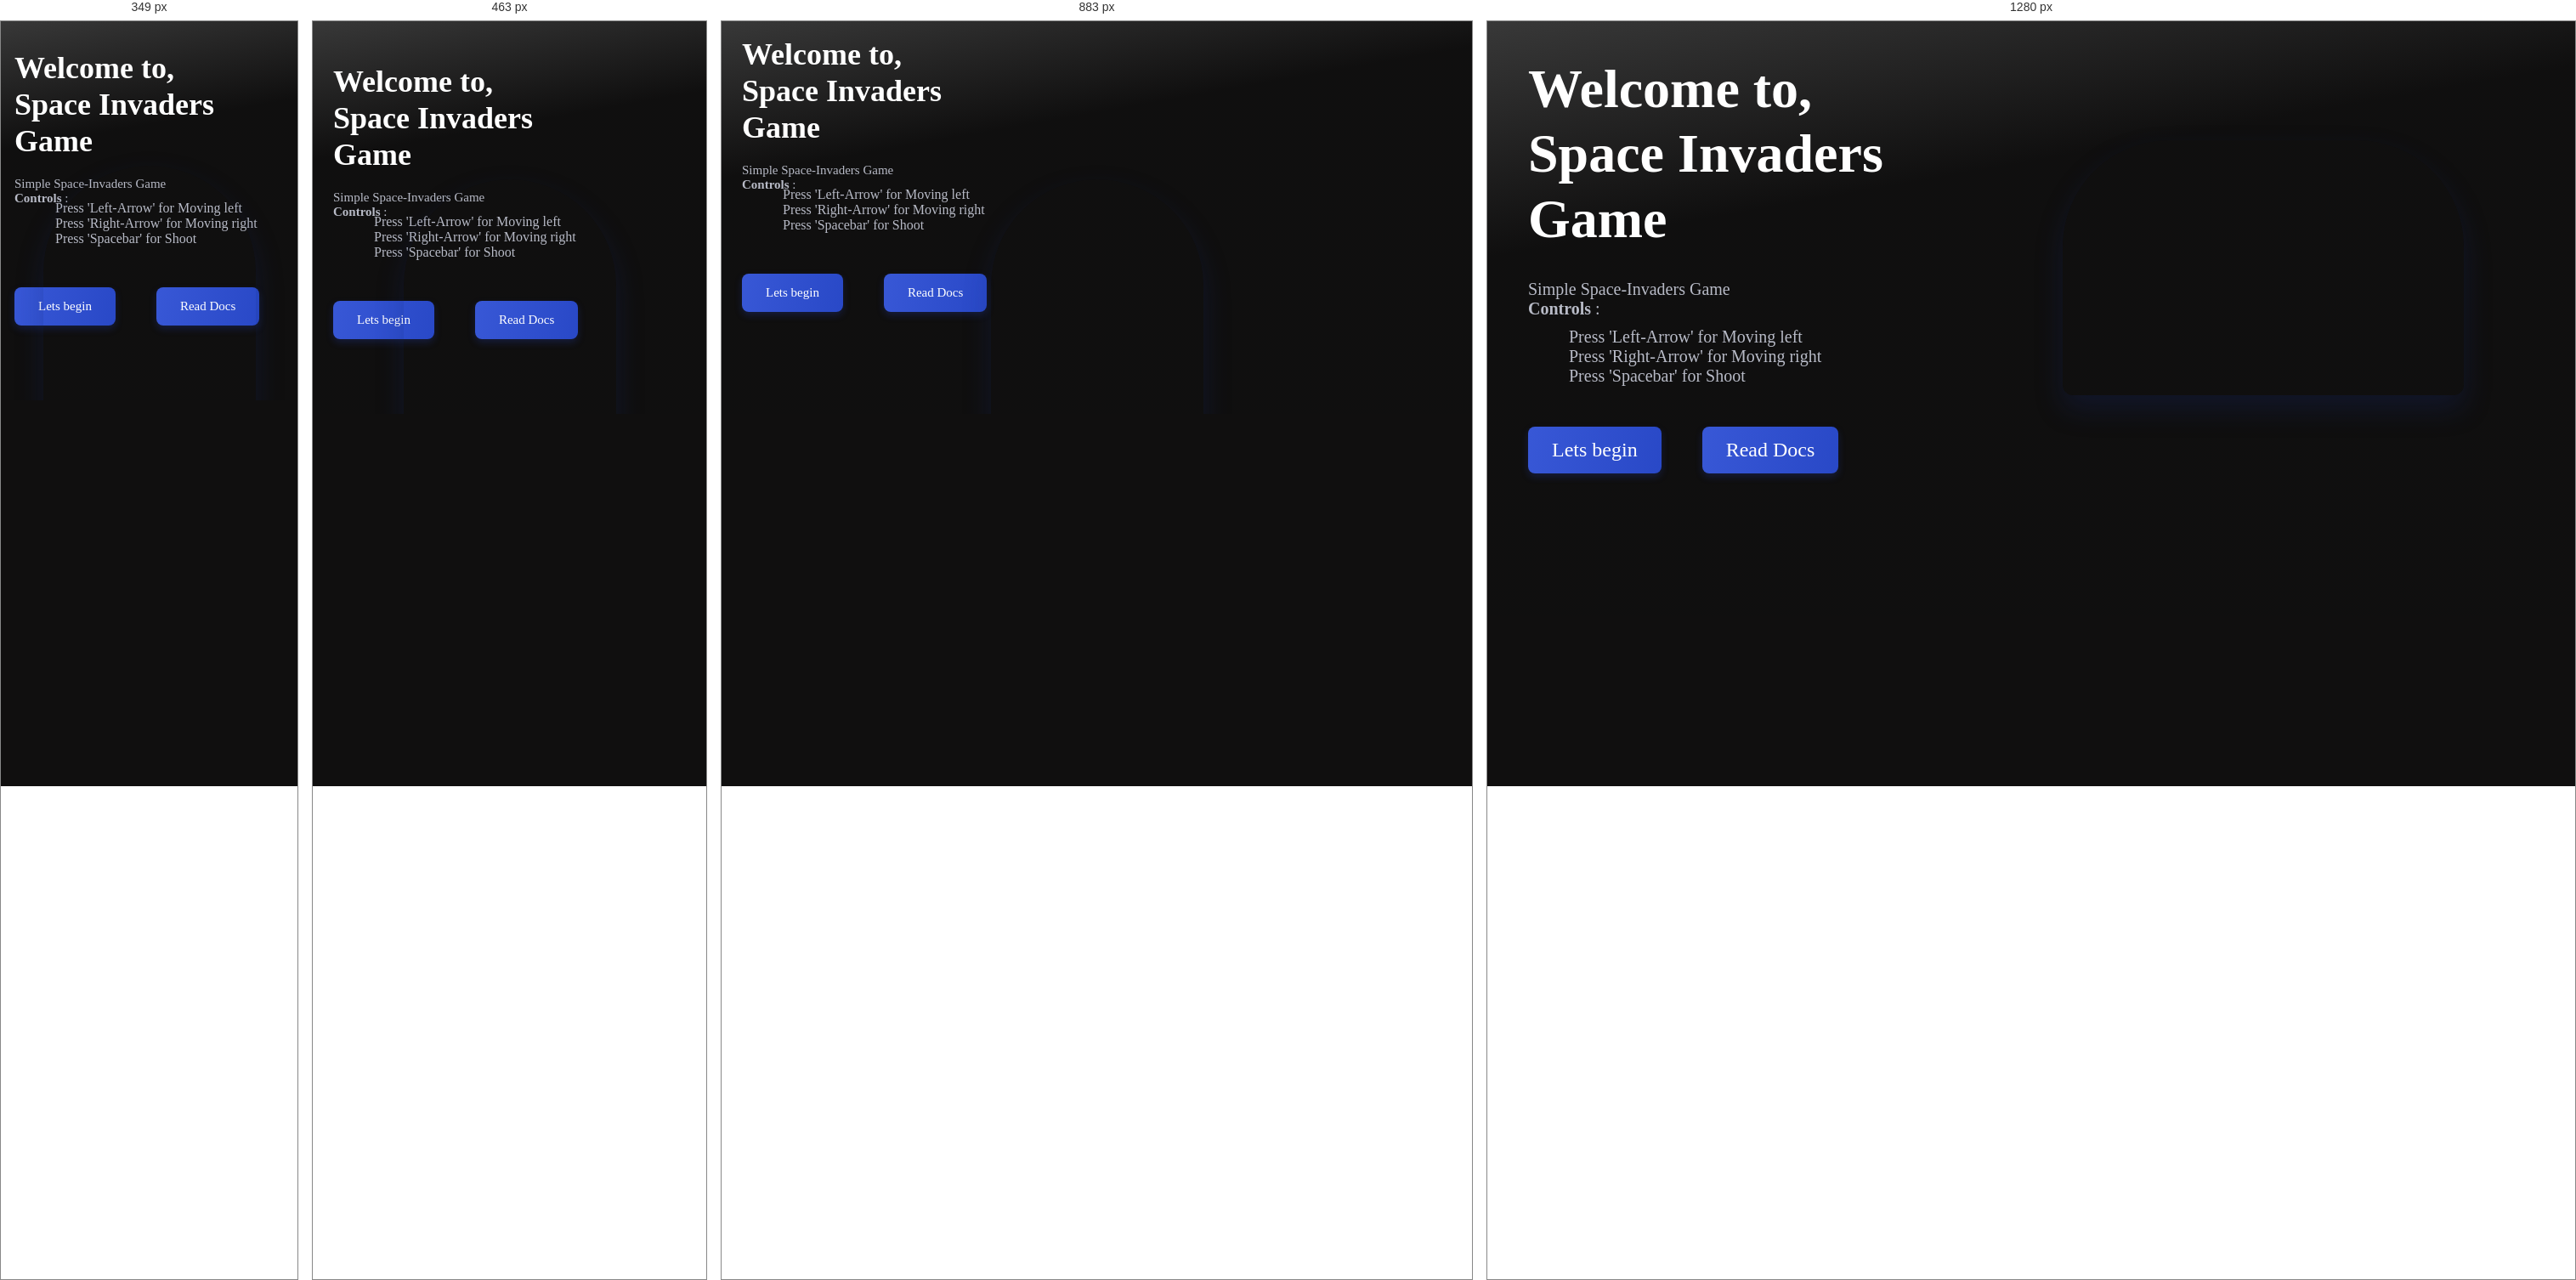
Rendered at 349 px, 463 px, 883 px and 1280 px, left to right.

<!-- file: index.html -->
<!DOCTYPE html>
<html lang="en">
<head>
    <meta charset="UTF-8">
    <meta http-equiv="X-UA-Compatible" content="IE=edge">
    <meta name="viewport" content="width=device-width, initial-scale=1.0">
    <title>Jo__Space__Invaders</title>

            <!-- Favicons -->

    <link rel="shortcut icon" href="assets/img/icons8-spaceship-60.png" type="image/x-icon">


    <link href='https://unpkg.com/boxicons@2.1.2/css/boxicons.min.css' rel='stylesheet'>

            <!-- Remix Icons -->
    <link href="https://cdn.jsdelivr.net/npm/remixicon@2.5.0/fonts/remixicon.css" rel="stylesheet">

            <!--==================== UNICONS ====================-->

    <link rel="stylesheet" href="https://unicons.iconscout.com/release/v4.0.0/css/line.css">

            <!-- CSS -->

    <link rel="stylesheet" href="assets/css/styles.css">
</head>
<body>


    <main class="main">

        <section class="home section start-game" id="home">
          
            <div class="home__container container grid">
                <div class="home__data">
                    <h1 class="home__title">
                        Welcome to,<br> Space Invaders <br> Game
                    </h1>
                    <p class="home__description" >
                        Simple Space-Invaders Game <br>

                        <b>Controls</b> :<br>
                        <div class="controls">
                        Press 'Left-Arrow' for Moving left<br>
                        Press 'Right-Arrow' for Moving right<br>
                        Press 'Spacebar' for Shoot<br>
                    </div>
                           

            
            
                    </p>

                    <div class="home__search">
                              
                            <button class="button start-create">Lets begin</button>
                            
                    <button class="button read-docs">Read Docs</button>

                           
                         
                    </div>

                  
                 
                </div>
                <div class="home__images">

                    <div class="home__img">
                        <img src="assets/img/spaceship.png" alt="">
                    </div>
                </div>
            
                
            </div>
            

        </section>


        <section class="home section end-game" id="home">
              
            <div class="home__container container grid">
                <div class="home__data">
                    <h1 class="home__title">
                        <br> Space Invaders <br> Game
                    </h1>
                    <p class="home__description" >
                        <h1 class="game__result">
                            <span class="result">You Lose</span><br>

                            <span class="game-score">Your Score : 0</span>
                        </h1>

                        
                        
                           

            
            
                    </p>

                    <div class="home__search">
                              <br>
                            <button class="button try-again" onClick="window.location.reload()">Try Again</button>
                            

                           
                         
                    </div>

                  
                 
                </div>

                <div class="home__images">

                    <div class="home__img">
                        <img src="assets/img/spaceship.png" alt="">
                    </div>
                </div>
            
                
            </div>
            

        </section>

        </main>


      



    <div class="game__play">
    <p class="score"><span>Score: </span> <span id = scoreEl>0</span></p>
    <canvas></canvas>

    </div>
    

            <!-- Audio Files -->

    <audio src="assets/sound/fire.mp3" class="fire"></audio>
    <audio src="assets/sound/fireblast.mp3" class="fireblast"></audio>


                    <!-- Sweet Alert -->

    <script src="assets/js/sweetalert2.all.min.js"></script>

            <!-- Main JS -->

    <script src="assets/js/main.js"></script>
</body>
</html>

/* @media block from assets/css/styles.css */
@media screen and (min-width:1024px) {
    :root{
        --biggest-font-size: 4rem;
        --h1-font-size: 2.25remm; 
        --h2-font-size: 1.5rem;
        --h3-font-size: 1.25rem;
        --normal-font-size: 1rem;
        --small-font-size: .875rem;
        --smaller-font-size: .813rem;
    }
    
}

/* @media block from assets/css/styles.css */
@media screen and (max-width:350px) {
    .container{
        margin-left: 1rem;
        margin-right: 1rem;

    }
    .section{
        padding: 3.5rem 0 1rem;
    }
    .home{
        padding-bottom: 0;

    }
    .home__value-number
    {
        font-size:var(--normal-font-size);
    }
 
    .buttons button{
        width: 54px;
        font-size: var(--small-font-size);
        height: 45px;
    }
    

    
}

/* @media block from assets/css/styles.css */
@media screen and (max-width:320px){
   
    .home__value{
        column-gap:1rem;
    }
    .home__img{
        width: 220px;
        height:280px


    }
    .home__orbe{
        width: 240px;
        height: 246px;

    }
 
}

/* @media block from assets/css/styles.css */
@media screen and (min-width:576px) {
    
    .home__search{
        width: 412px;

    }
    .popular__card{
        width: 450px;
    }
 
}

/* @media block from assets/css/styles.css */
@media screen and (min-width:767px) {

    .home__container{
        grid-template-columns: repeat(1, 1fr);
        padding-top: 2rem;

    }
    .home__orbe{
        align-self: flex-end;

    }
    .home__data{
        padding-bottom: 2rem;

    }
 
}

/* @media block from assets/css/styles.css */
@media screen and (min-width:999px) {
    .section{
        padding: 7.5rem 0 1rem;

    }
    .home__value-number{
        font-size: 2.1rem;
    }
    .button{
        font-size: 2.1rem;
    }
    .section__title{
        font-size: 2.25rem;

    }
    .section__subtitle{
        font-size: var(--normal-font-size);
    }
  
    .home{
        padding-bottom: 0;

    }
    .home__container{
        padding-top: 5rem;
        column-gap: 2rem;
    }
    .home__data{
        padding-bottom: 4rem;

    }
    .home__title{
        margin-bottom: 2rem;
    }
    .home__description,
    .home__search{
        margin-bottom: 3rem;
    }
    .home__value{
        column-gap: 3.5rem;
    }
    
    .home__img{
        width: 472px;
        top: -3rem;
    }
  

    .home__img{
        margin-left: 69%;
        margin-top: -50%;
        padding-top: -50%;
    }
   
}

/* @media block from assets/css/styles.css */
@media screen and (min-width:1000px) {
    .container{
        margin-left: auto;
        margin-right: auto;
    }
    .home__container{
        column-gap: 4rem;
        margin-left: 3rem;
        margin-top: -4.5rem;
    }
    .home__description{
        font-size: var(--h3-font-size);
    }
    .button{
        font-size: var(--h2-font-size);
    }
    
}

/* @media block from assets/css/styles.css */
@media screen and (min-width:2048px) {
    body{
        zoom:1.5
    }
    
}

/* @media block from assets/css/styles.css */
@media screen and (min-width:3840px) {
    body{
        zoom: 2;
    }
    
}